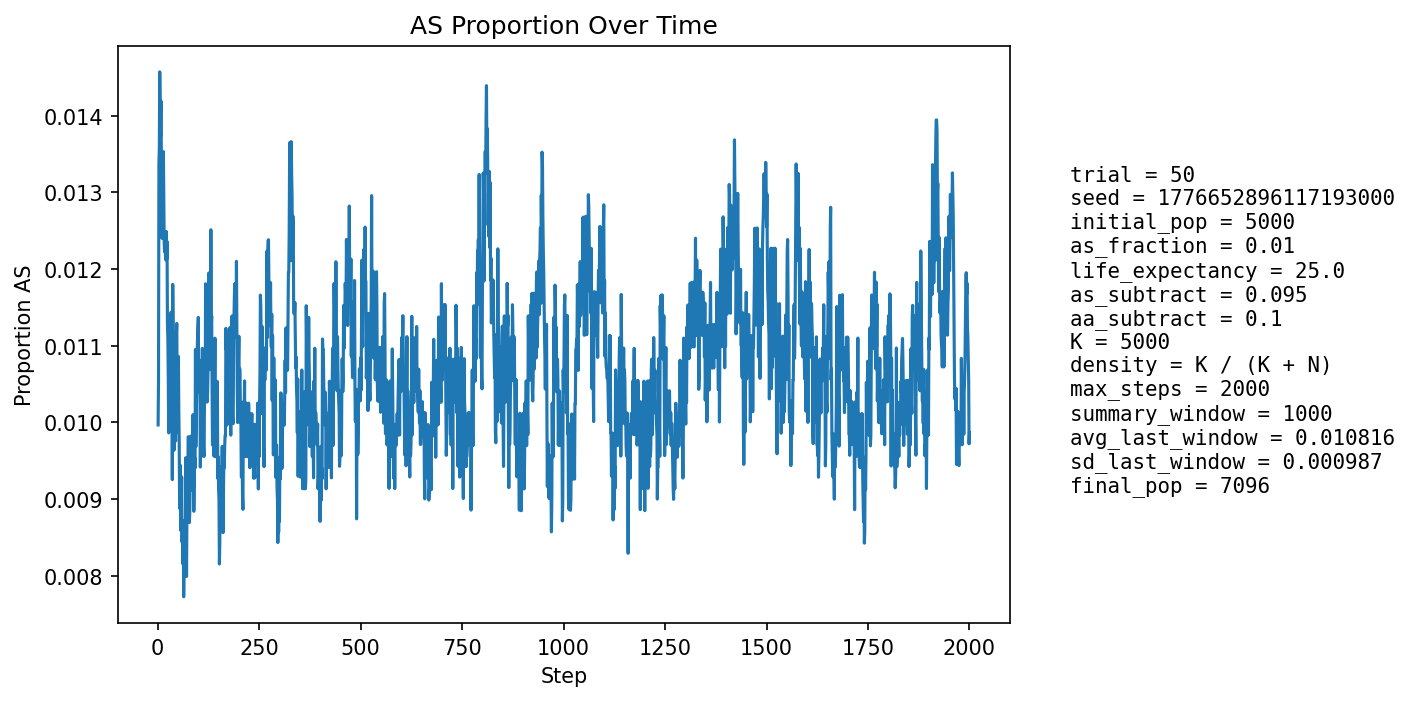

The data file committed next to this chart (first rows):
step, population_size, births, newborn_AA, newborn_AS, newborn_SS, prop_newborn_AA, prop_newborn_AS, prop_newborn_SS, prop_repro_AA, prop_repro_AS, prop_AS_population
1, 5218, 1253, 1241, 12, 0, 0.9904, 0.009577, 0.0, 0.9916, 0.00838, 0.009966
2, 5303, 1228, 1217, 11, 0, 0.991, 0.008958, 0.0, 0.9904, 0.009562, 0.01056
3, 5383, 1220, 1198, 22, 0, 0.982, 0.01803, 0.0, 0.9897, 0.01034, 0.01338
4, 5456, 1214, 1198, 16, 0, 0.9868, 0.01318, 0.0, 0.9873, 0.01269, 0.01356
5, 5559, 1250, 1229, 21, 0, 0.9832, 0.0168, 0.0, 0.9866, 0.01339, 0.01457
6, 5658, 1272, 1255, 17, 0, 0.9866, 0.01336, 0.0, 0.987, 0.01303, 0.01414
7, 5755, 1290, 1274, 16, 0, 0.9876, 0.0124, 0.0, 0.9858, 0.01418, 0.01373
8, 5849, 1303, 1284, 19, 0, 0.9854, 0.01458, 0.0, 0.9861, 0.01392, 0.01419
9, 5943, 1320, 1305, 15, 0, 0.9886, 0.01136, 0.0, 0.9853, 0.01466, 0.01346
10, 6037, 1337, 1322, 15, 0, 0.9888, 0.01122, 0.0, 0.9857, 0.01435, 0.01309
11, 6130, 1355, 1341, 14, 0, 0.9897, 0.01033, 0.0, 0.986, 0.01405, 0.0124
12, 6218, 1370, 1350, 20, 0, 0.9854, 0.0146, 0.0, 0.9862, 0.01377, 0.01287
13, 6289, 1370, 1349, 21, 0, 0.9847, 0.01533, 0.0, 0.987, 0.01301, 0.01288
14, 6356, 1376, 1352, 24, 0, 0.9826, 0.01744, 0.0, 0.9881, 0.01191, 0.01353
15, 6423, 1387, 1370, 17, 0, 0.9877, 0.01226, 0.0, 0.9886, 0.01143, 0.01292
16, 6488, 1398, 1384, 14, 0, 0.99, 0.01001, 0.0, 0.9881, 0.01189, 0.01233
17, 6544, 1407, 1391, 16, 0, 0.9886, 0.01137, 0.0, 0.9876, 0.01238, 0.01222
18, 6594, 1412, 1395, 17, 0, 0.988, 0.01204, 0.0, 0.9868, 0.01319, 0.01228
19, 6644, 1418, 1401, 17, 0, 0.988, 0.01199, 0.0, 0.9869, 0.01308, 0.01219
20, 6685, 1423, 1405, 18, 0, 0.9874, 0.01265, 0.0, 0.9873, 0.01267, 0.01212
21, 6726, 1428, 1407, 21, 0, 0.9853, 0.01471, 0.0, 0.9877, 0.01228, 0.01249
22, 6762, 1432, 1414, 18, 0, 0.9874, 0.01257, 0.0, 0.9881, 0.01191, 0.01213
23, 6797, 1435, 1417, 18, 0, 0.9875, 0.01254, 0.0, 0.9884, 0.01155, 0.01236
24, 6827, 1440, 1428, 12, 0, 0.9917, 0.008333, 0.0, 0.9879, 0.01207, 0.01128
25, 6852, 1443, 1429, 14, 0, 0.9903, 0.009702, 0.0, 0.988, 0.01201, 0.01109
26, 6875, 1447, 1434, 12, 1, 0.991, 0.008293, 0.0006911, 0.988, 0.01196, 0.01062
27, 6895, 1448, 1438, 10, 0, 0.9931, 0.006906, 0.0, 0.9881, 0.01192, 0.009862
28, 6916, 1451, 1435, 16, 0, 0.989, 0.01103, 0.0, 0.9887, 0.0113, 0.01041
29, 6933, 1453, 1437, 16, 0, 0.989, 0.01101, 0.0, 0.989, 0.01097, 0.01039
30, 6950, 1455, 1440, 15, 0, 0.9897, 0.01031, 0.0, 0.9896, 0.01037, 0.01022
31, 6967, 1457, 1441, 16, 0, 0.989, 0.01098, 0.0, 0.9902, 0.009762, 0.01033
32, 6982, 1459, 1438, 20, 1, 0.9856, 0.01371, 0.0006854, 0.99, 0.01003, 0.01117
33, 6995, 1461, 1442, 19, 0, 0.987, 0.013, 0.0, 0.9894, 0.01057, 0.01144
34, 7005, 1462, 1450, 12, 0, 0.9918, 0.008208, 0.0, 0.9895, 0.01055, 0.01071
35, 7015, 1464, 1447, 17, 0, 0.9884, 0.01161, 0.0, 0.9892, 0.01081, 0.01112
36, 7025, 1465, 1461, 4, 0, 0.9973, 0.00273, 0.0, 0.9886, 0.01136, 0.009253
37, 7035, 1466, 1438, 28, 0, 0.9809, 0.0191, 0.0, 0.9887, 0.01134, 0.0118
38, 7046, 1467, 1450, 17, 0, 0.9884, 0.01159, 0.0, 0.989, 0.01105, 0.01121
39, 7053, 1466, 1453, 13, 0, 0.9911, 0.008868, 0.0, 0.989, 0.01104, 0.01063
40, 7058, 1468, 1458, 10, 0, 0.9932, 0.006812, 0.0, 0.9904, 0.00961, 0.009634
41, 7062, 1468, 1453, 15, 0, 0.9898, 0.01022, 0.0, 0.9893, 0.01073, 0.0102
42, 7066, 1469, 1451, 17, 1, 0.9877, 0.01157, 0.0006807, 0.989, 0.01101, 0.01061
43, 7070, 1469, 1456, 13, 0, 0.9912, 0.00885, 0.0, 0.989, 0.011, 0.01018
44, 7073, 1471, 1459, 12, 0, 0.9918, 0.008158, 0.0, 0.9893, 0.0107, 0.009755
45, 7077, 1471, 1455, 16, 0, 0.9891, 0.01088, 0.0, 0.9896, 0.01042, 0.01032
46, 7082, 1471, 1451, 20, 0, 0.9864, 0.0136, 0.0, 0.9893, 0.0107, 0.01116
47, 7086, 1471, 1453, 18, 0, 0.9878, 0.01224, 0.0, 0.9893, 0.01069, 0.01129
48, 7090, 1472, 1463, 9, 0, 0.9939, 0.006114, 0.0, 0.9893, 0.01068, 0.0103
49, 7088, 1471, 1455, 16, 0, 0.9891, 0.01088, 0.0, 0.9896, 0.0104, 0.01058
50, 7091, 1472, 1462, 10, 0, 0.9932, 0.006793, 0.0, 0.989, 0.01096, 0.009872
51, 7091, 1472, 1451, 21, 0, 0.9857, 0.01427, 0.0, 0.9888, 0.01124, 0.01086
52, 7093, 1472, 1459, 13, 0, 0.9912, 0.008832, 0.0, 0.9896, 0.01039, 0.01015
53, 7094, 1472, 1461, 11, 0, 0.9925, 0.007473, 0.0, 0.9896, 0.01039, 0.009727
54, 7096, 1473, 1466, 7, 0, 0.9952, 0.004752, 0.0, 0.9899, 0.0101, 0.008878
55, 7098, 1473, 1459, 14, 0, 0.9905, 0.009504, 0.0, 0.9893, 0.01066, 0.009439
56, 7100, 1473, 1459, 14, 0, 0.9905, 0.009504, 0.0, 0.9893, 0.01066, 0.009437
57, 7102, 1473, 1465, 8, 0, 0.9946, 0.005431, 0.0, 0.9899, 0.0101, 0.008589
58, 7104, 1474, 1462, 12, 0, 0.9919, 0.008141, 0.0, 0.9908, 0.009249, 0.008727
59, 7107, 1474, 1458, 16, 0, 0.9891, 0.01085, 0.0, 0.9908, 0.009246, 0.009287
60, 7110, 1474, 1467, 7, 0, 0.9953, 0.004749, 0.0, 0.9908, 0.009249, 0.008439
... 1,940 more rows
